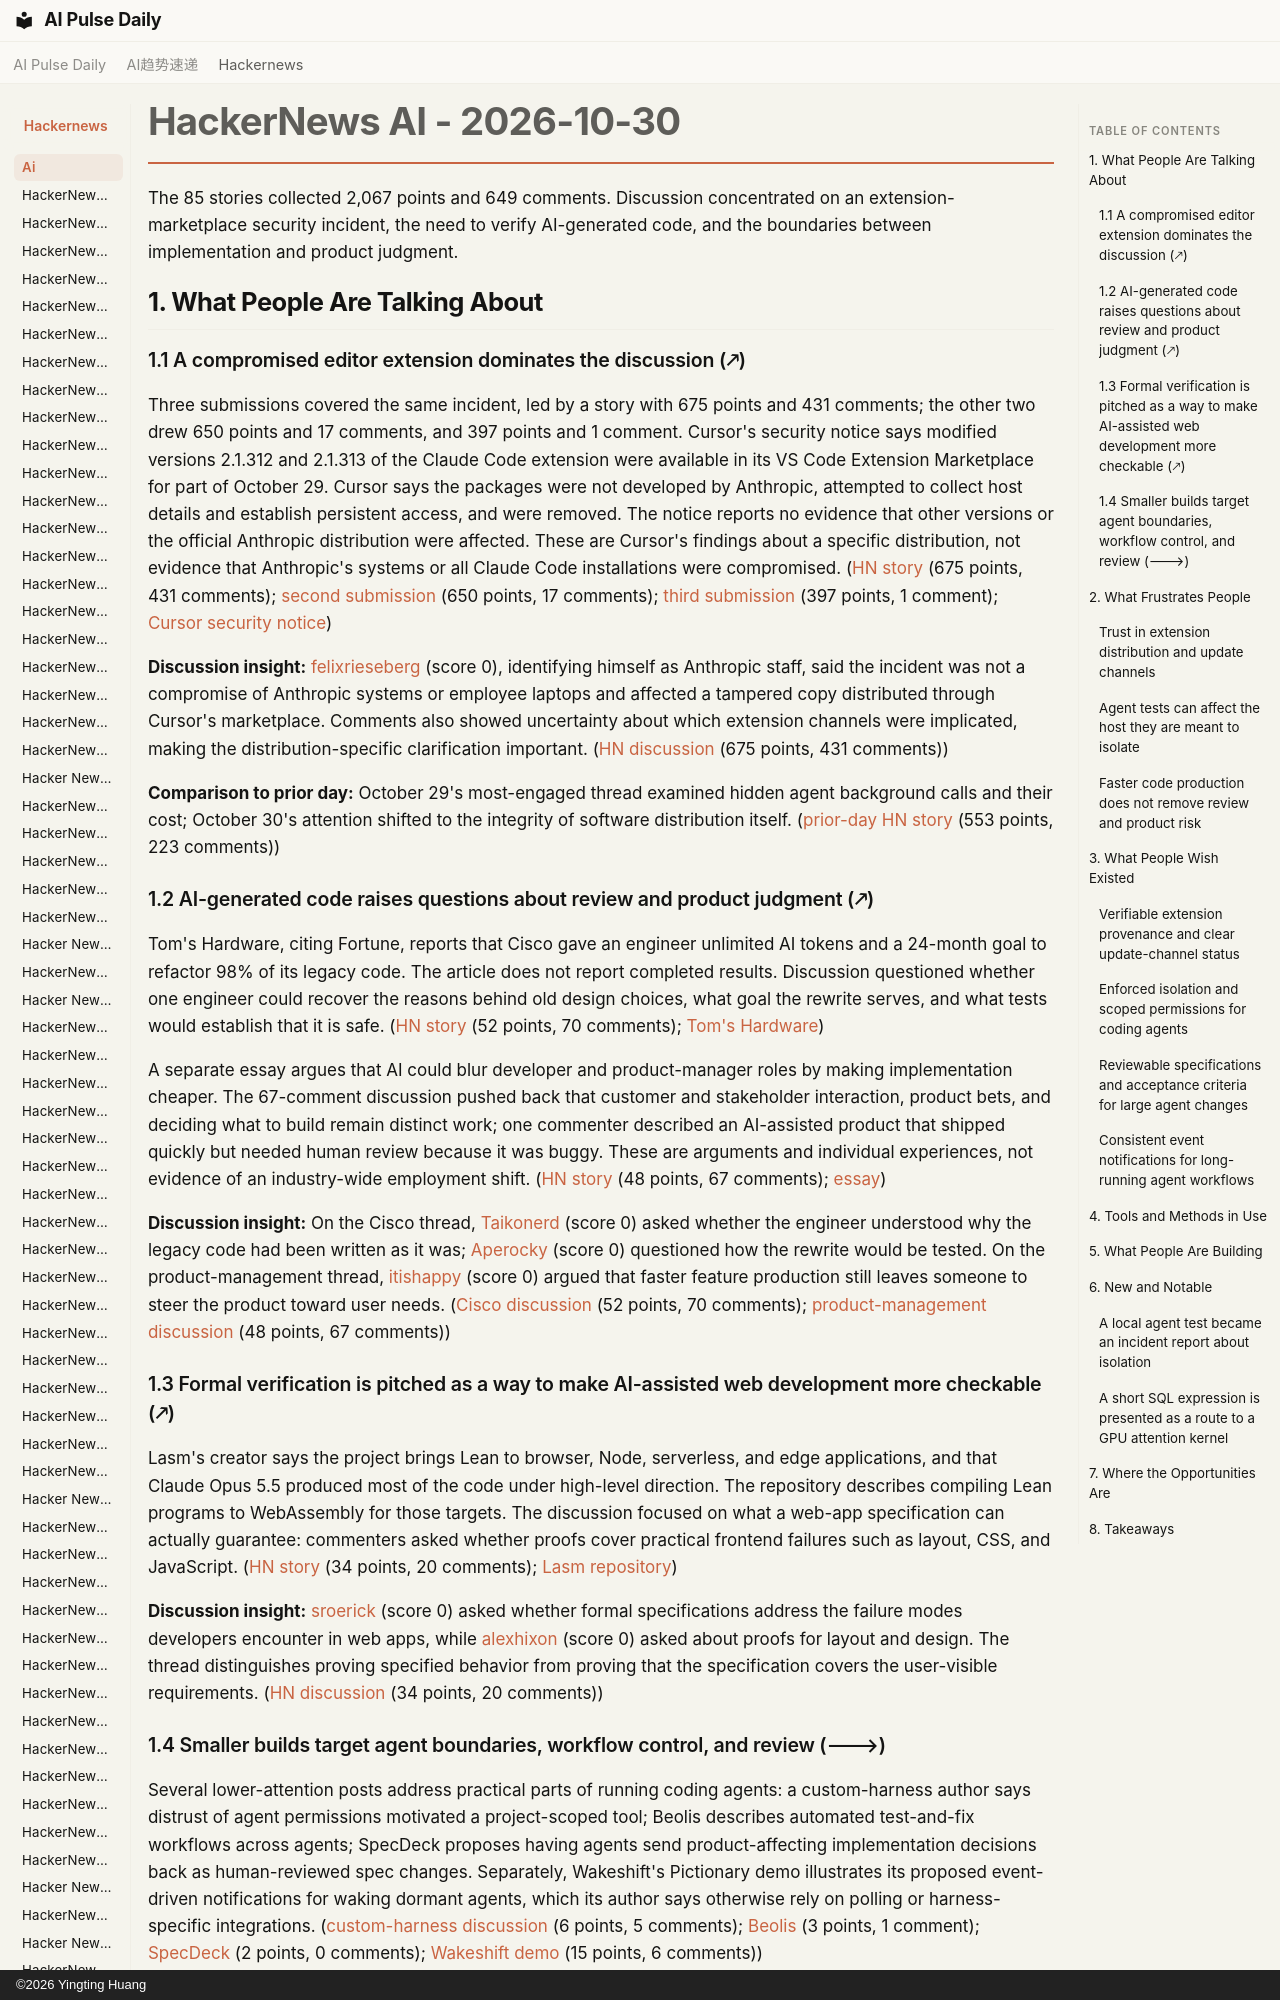

repository: vibewatch/vibewatch.github.io · page: hackernews/ai/2026-10-30/index.html · generator: mkdocs · copyright: ©2026 Yingting Huang

# HackerNews AI - 2026-10-30

The 85 stories collected 2,067 points and 649 comments. Discussion concentrated on an extension-marketplace security incident, the need to verify AI-generated code, and the boundaries between implementation and product judgment.

## 1. What People Are Talking About

### 1.1 A compromised editor extension dominates the discussion (🡕)

Three submissions covered the same incident, led by a story with 675 points and 431 comments; the other two drew 650 points and 17 comments, and 397 points and 1 comment. Cursor's security notice says modified versions 2.1.312 and 2.1.313 of the Claude Code extension were available in its VS Code Extension Marketplace for part of October 29. Cursor says the packages were not developed by Anthropic, attempted to collect host details and establish persistent access, and were removed. The notice reports no evidence that other versions or the official Anthropic distribution were affected. These are Cursor's findings about a specific distribution, not evidence that Anthropic's systems or all Claude Code installations were compromised. ([HN story](https://news.ycombinator.com/item?id=50300683) (675 points, 431 comments); [second submission](https://news.ycombinator.com/item?id=50302334) (650 points, 17 comments); [third submission](https://news.ycombinator.com/item?id=50301983) (397 points, 1 comment); [Cursor security notice](https://cursor.com/blog/claude-code-extension-security-notice))

**Discussion insight:** [felixrieseberg](https://news.ycombinator.com/user?id=felixrieseberg) (score 0), identifying himself as Anthropic staff, said the incident was not a compromise of Anthropic systems or employee laptops and affected a tampered copy distributed through Cursor's marketplace. Comments also showed uncertainty about which extension channels were implicated, making the distribution-specific clarification important. ([HN discussion](https://news.ycombinator.com/item?id=50300683) (675 points, 431 comments))

**Comparison to prior day:** October 29's most-engaged thread examined hidden agent background calls and their cost; October 30's attention shifted to the integrity of software distribution itself. ([prior-day HN story](https://news.ycombinator.com/item?id=50284255) (553 points, 223 comments))
